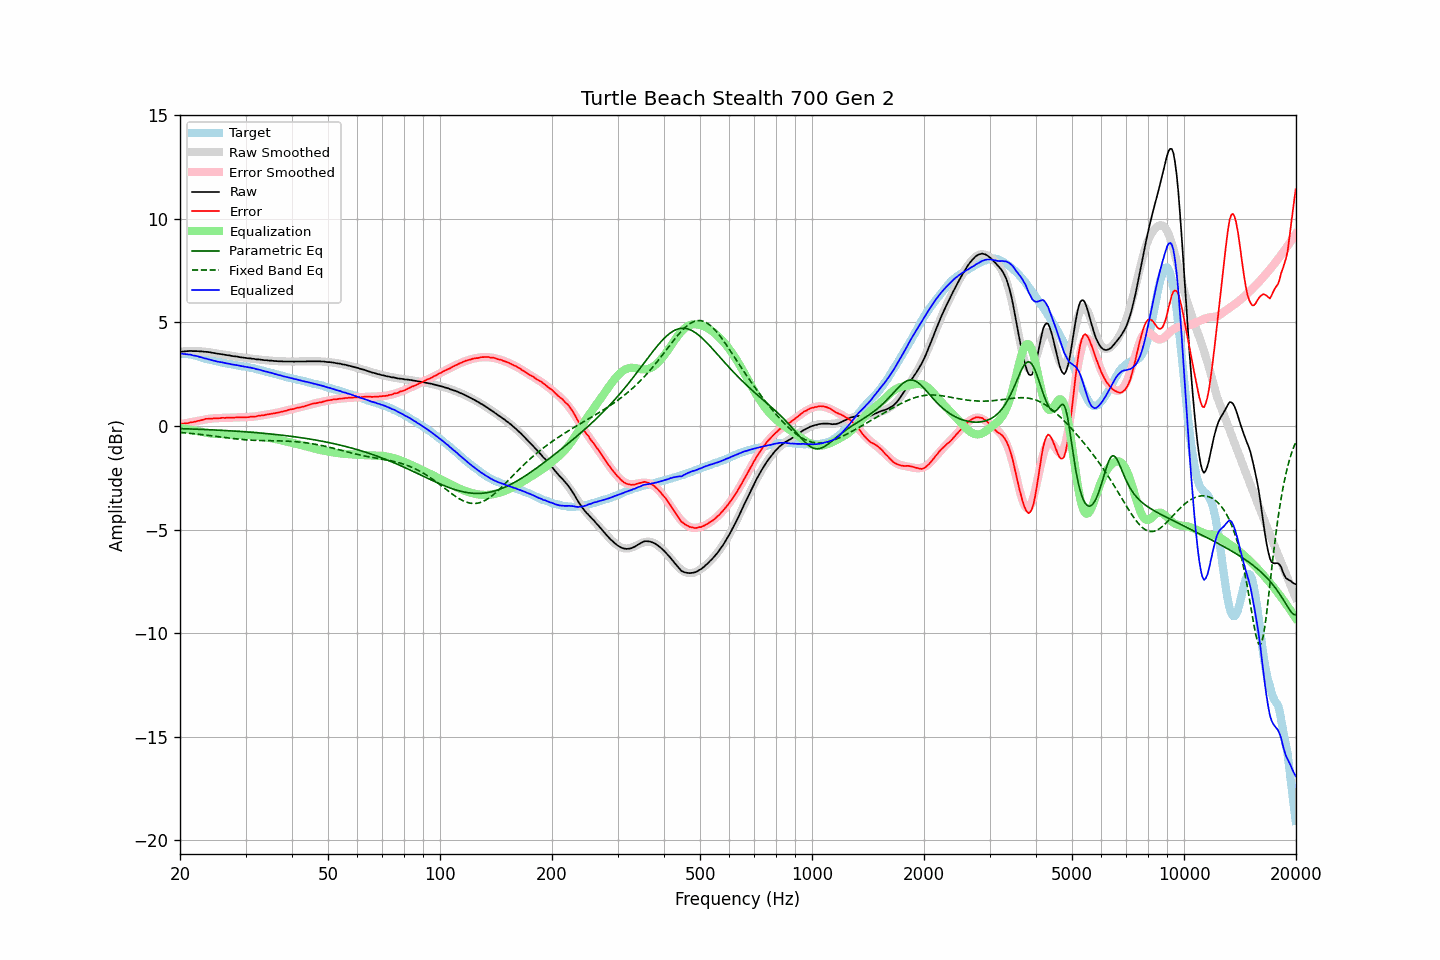

The data file committed next to this chart (first rows):
frequency, raw, error, smoothed, error_smoothed, equalization, parametric_eq, fixed_band_eq, equalized_raw, equalized_smoothed, target
20.00, 3.59, 0.11, 3.59, 0.09, -0.09, -0.12, -0.31, 3.50, 3.50, 3.48
20.20, 3.60, 0.12, 3.60, 0.10, -0.10, -0.13, -0.32, 3.49, 3.49, 3.48
20.40, 3.60, 0.12, 3.60, 0.12, -0.12, -0.13, -0.32, 3.48, 3.49, 3.48
20.61, 3.61, 0.13, 3.61, 0.13, -0.13, -0.13, -0.33, 3.47, 3.48, 3.48
20.81, 3.62, 0.14, 3.61, 0.15, -0.15, -0.13, -0.34, 3.47, 3.47, 3.48
21.02, 3.62, 0.14, 3.62, 0.16, -0.16, -0.14, -0.34, 3.46, 3.46, 3.48
21.23, 3.63, 0.17, 3.62, 0.18, -0.18, -0.14, -0.35, 3.45, 3.44, 3.46
21.44, 3.63, 0.18, 3.62, 0.19, -0.19, -0.14, -0.36, 3.44, 3.43, 3.45
21.66, 3.62, 0.19, 3.62, 0.20, -0.20, -0.15, -0.37, 3.41, 3.42, 3.43
21.87, 3.62, 0.21, 3.62, 0.22, -0.22, -0.15, -0.38, 3.40, 3.40, 3.41
22.09, 3.62, 0.22, 3.62, 0.23, -0.23, -0.15, -0.38, 3.38, 3.39, 3.40
22.31, 3.62, 0.25, 3.61, 0.25, -0.25, -0.15, -0.39, 3.37, 3.37, 3.37
22.54, 3.61, 0.26, 3.61, 0.26, -0.26, -0.16, -0.40, 3.34, 3.35, 3.35
22.76, 3.61, 0.28, 3.61, 0.28, -0.28, -0.16, -0.41, 3.33, 3.32, 3.33
22.99, 3.60, 0.30, 3.60, 0.30, -0.30, -0.16, -0.42, 3.30, 3.30, 3.30
23.22, 3.59, 0.32, 3.59, 0.31, -0.31, -0.17, -0.43, 3.28, 3.28, 3.27
23.45, 3.59, 0.35, 3.58, 0.32, -0.32, -0.17, -0.44, 3.26, 3.26, 3.24
23.69, 3.58, 0.35, 3.57, 0.34, -0.34, -0.17, -0.45, 3.24, 3.24, 3.23
23.92, 3.57, 0.36, 3.56, 0.35, -0.35, -0.18, -0.46, 3.22, 3.22, 3.21
24.16, 3.56, 0.36, 3.55, 0.36, -0.36, -0.18, -0.47, 3.20, 3.20, 3.20
24.40, 3.54, 0.36, 3.54, 0.36, -0.36, -0.18, -0.48, 3.17, 3.18, 3.18
24.65, 3.53, 0.37, 3.53, 0.37, -0.37, -0.19, -0.49, 3.16, 3.16, 3.16
24.89, 3.52, 0.38, 3.52, 0.38, -0.38, -0.19, -0.50, 3.14, 3.14, 3.14
25.14, 3.50, 0.37, 3.50, 0.38, -0.38, -0.20, -0.51, 3.11, 3.12, 3.13
25.39, 3.49, 0.38, 3.49, 0.38, -0.38, -0.20, -0.52, 3.10, 3.11, 3.11
25.65, 3.48, 0.38, 3.48, 0.39, -0.39, -0.20, -0.53, 3.09, 3.09, 3.10
25.91, 3.47, 0.40, 3.47, 0.39, -0.39, -0.21, -0.54, 3.08, 3.08, 3.07
26.16, 3.46, 0.40, 3.45, 0.39, -0.39, -0.21, -0.55, 3.06, 3.06, 3.06
26.43, 3.44, 0.39, 3.44, 0.40, -0.40, -0.22, -0.56, 3.04, 3.04, 3.05
26.69, 3.43, 0.41, 3.43, 0.40, -0.40, -0.22, -0.57, 3.03, 3.03, 3.02
26.96, 3.42, 0.41, 3.42, 0.40, -0.40, -0.23, -0.58, 3.01, 3.01, 3.01
27.23, 3.41, 0.41, 3.40, 0.41, -0.41, -0.23, -0.58, 3.00, 3.00, 3.00
27.50, 3.39, 0.40, 3.39, 0.41, -0.41, -0.23, -0.59, 2.98, 2.98, 2.99
27.77, 3.38, 0.41, 3.38, 0.41, -0.41, -0.24, -0.60, 2.97, 2.97, 2.97
28.05, 3.37, 0.41, 3.37, 0.41, -0.41, -0.24, -0.61, 2.96, 2.95, 2.96
28.33, 3.36, 0.42, 3.35, 0.41, -0.41, -0.25, -0.62, 2.94, 2.94, 2.94
28.62, 3.35, 0.42, 3.34, 0.41, -0.41, -0.25, -0.63, 2.93, 2.93, 2.93
28.90, 3.33, 0.42, 3.33, 0.42, -0.42, -0.26, -0.64, 2.91, 2.92, 2.91
29.19, 3.32, 0.43, 3.32, 0.42, -0.42, -0.26, -0.64, 2.90, 2.90, 2.89
29.48, 3.31, 0.42, 3.31, 0.42, -0.42, -0.27, -0.65, 2.89, 2.89, 2.89
29.78, 3.30, 0.42, 3.30, 0.42, -0.42, -0.28, -0.66, 2.87, 2.88, 2.88
30.08, 3.29, 0.42, 3.29, 0.43, -0.43, -0.28, -0.66, 2.86, 2.86, 2.87
30.38, 3.28, 0.43, 3.28, 0.43, -0.43, -0.29, -0.67, 2.84, 2.85, 2.85
30.68, 3.27, 0.43, 3.27, 0.44, -0.44, -0.29, -0.68, 2.83, 2.83, 2.84
30.99, 3.27, 0.46, 3.26, 0.44, -0.44, -0.30, -0.68, 2.82, 2.81, 2.81
31.30, 3.25, 0.45, 3.25, 0.45, -0.45, -0.30, -0.68, 2.80, 2.80, 2.80
31.61, 3.25, 0.46, 3.24, 0.46, -0.46, -0.31, -0.69, 2.79, 2.78, 2.79
31.93, 3.23, 0.46, 3.23, 0.47, -0.47, -0.32, -0.69, 2.76, 2.76, 2.77
32.24, 3.22, 0.48, 3.22, 0.48, -0.48, -0.32, -0.69, 2.74, 2.74, 2.74
32.57, 3.22, 0.50, 3.21, 0.49, -0.49, -0.33, -0.70, 2.73, 2.72, 2.72
32.89, 3.21, 0.50, 3.21, 0.50, -0.50, -0.34, -0.70, 2.70, 2.70, 2.71
33.22, 3.20, 0.52, 3.20, 0.51, -0.51, -0.34, -0.70, 2.68, 2.68, 2.68
33.55, 3.19, 0.52, 3.19, 0.53, -0.53, -0.35, -0.70, 2.66, 2.66, 2.67
33.89, 3.18, 0.54, 3.18, 0.54, -0.54, -0.36, -0.71, 2.64, 2.64, 2.64
34.23, 3.18, 0.56, 3.17, 0.55, -0.55, -0.37, -0.71, 2.63, 2.62, 2.62
34.57, 3.17, 0.57, 3.17, 0.56, -0.56, -0.37, -0.71, 2.60, 2.60, 2.60
34.92, 3.16, 0.58, 3.16, 0.58, -0.58, -0.38, -0.71, 2.58, 2.58, 2.58
35.27, 3.16, 0.60, 3.15, 0.59, -0.59, -0.39, -0.71, 2.56, 2.56, 2.56
35.62, 3.15, 0.61, 3.15, 0.61, -0.61, -0.40, -0.71, 2.54, 2.54, 2.54
35.97, 3.14, 0.62, 3.14, 0.62, -0.62, -0.40, -0.71, 2.51, 2.52, 2.52
... 635 more rows
